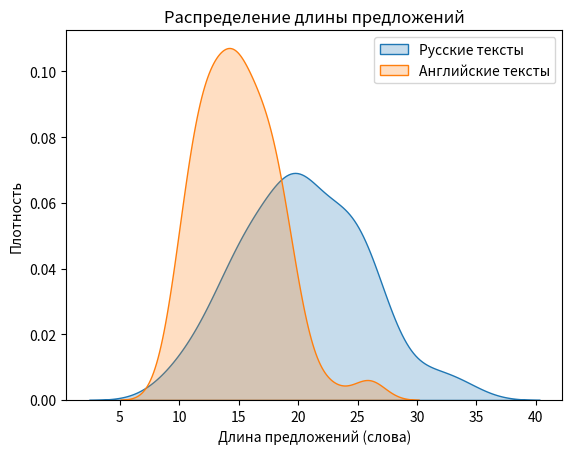

Generate this figure with matplotlib:
import matplotlib
matplotlib.use('Agg')  # Установка неинтерактивного режима
import seaborn as sns
import matplotlib.pyplot as plt
import numpy as np

# Пример данных
russian_sentence_lengths = np.random.normal(20, 5, 100)  # Средняя длина 20 слов
english_sentence_lengths = np.random.normal(15, 4, 100)  # Средняя длина 15 слов

# Построение графика
sns.kdeplot(russian_sentence_lengths, label='Русские тексты', shade=True)
sns.kdeplot(english_sentence_lengths, label='Английские тексты', shade=True)
plt.title('Распределение длины предложений')
plt.xlabel('Длина предложений (слова)')
plt.ylabel('Плотность')
plt.legend()
# Сохранение графика в файл
plt.savefig('f2.png')